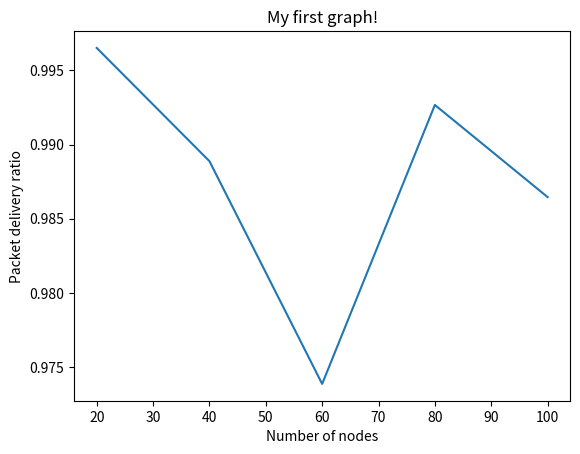

The script that saved this image:
# importing the required module 

import matplotlib.pyplot as plt 
  
# x axis values 
x = [20, 40, 60, 80, 100] 
# corresponding y axis values 
y = [0.996516, 0.988879, 0.973856, 0.99267, 0.986457] 
  
# plotting the points  
plt.plot(x, y) 
  
# naming the x axis 
plt.xlabel('Number of nodes') 
# naming the y axis 
plt.ylabel('Packet delivery ratio') 
  
# giving a title to my graph 
plt.title('My first graph!') 
  
# function to show the plot 
plt.show()